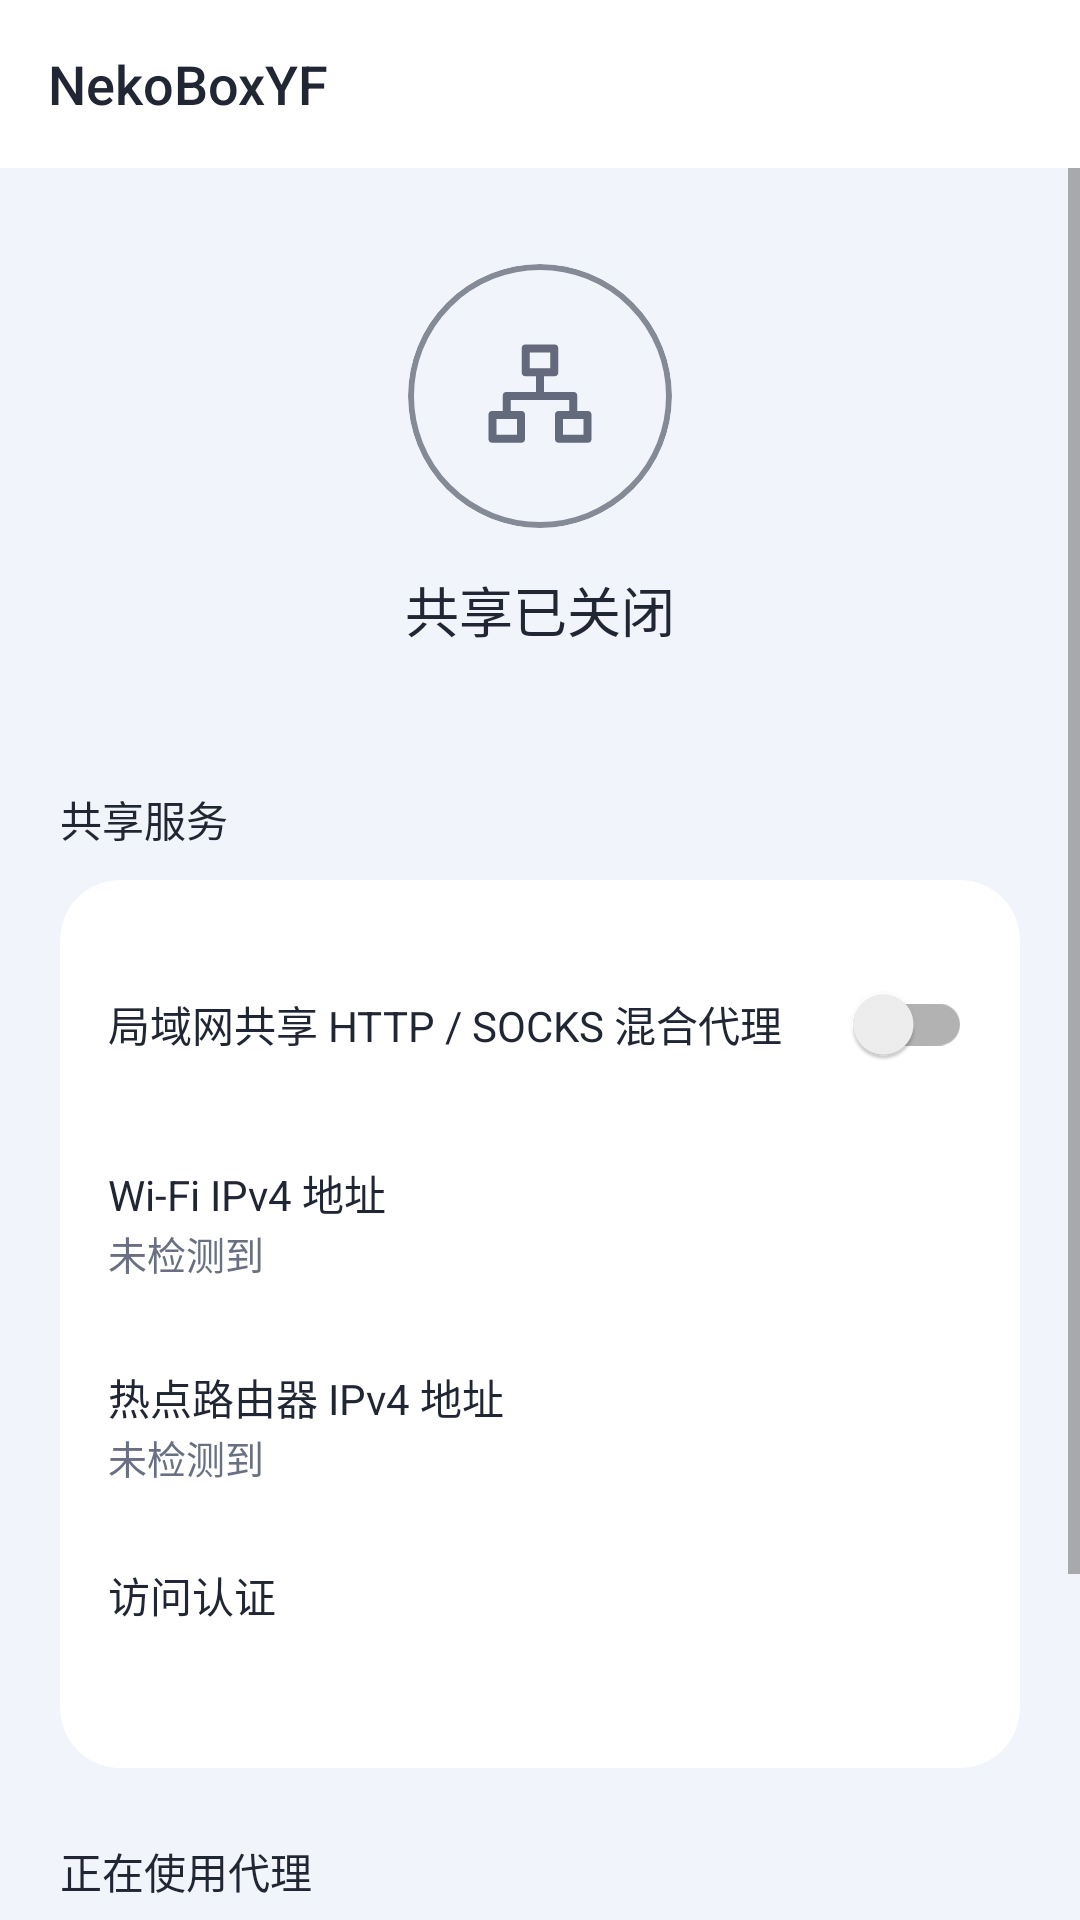

This screen was rendered from an Android layout file. Write that file and the resources it references.
<!-- AndroidManifest.xml: application theme Theme.Start -->
<!-- res/layout/layout_share.xml -->
<LinearLayout xmlns:android="http://schemas.android.com/apk/res/android" xmlns:app="http://schemas.android.com/apk/res-auto" android:layout_width="match_parent" android:layout_height="match_parent" android:orientation="vertical" android:background="#F1F4FA">
<include layout="@layout/layout_appbar"/>
<ScrollView android:layout_width="match_parent" android:layout_height="match_parent" android:clipToPadding="false" android:paddingBottom="16dp"><LinearLayout android:layout_width="match_parent" android:layout_height="wrap_content" android:orientation="vertical" android:padding="@dimen/lab_content_inset">
<com.google.android.material.card.MaterialCardView android:id="@+id/share_ring" android:layout_width="88dp" android:layout_height="88dp" android:layout_gravity="center_horizontal" android:layout_marginTop="12dp" app:cardCornerRadius="44dp" app:cardElevation="0dp" app:cardBackgroundColor="@android:color/transparent" app:strokeWidth="2dp" app:strokeColor="#858B96"><ImageView android:id="@+id/share_state_icon" android:layout_width="38dp" android:layout_height="38dp" android:layout_gravity="center" android:src="@drawable/ic_share_network" android:contentDescription="共享状态"/></com.google.android.material.card.MaterialCardView>
<TextView android:id="@+id/share_running_state" android:layout_width="match_parent" android:layout_height="wrap_content" android:gravity="center" android:layout_marginTop="14dp" android:text="共享已关闭" android:textSize="18sp" android:textColor="#202633"/>
<TextView android:id="@+id/share_status" android:layout_width="match_parent" android:layout_height="wrap_content" android:gravity="center" android:layout_marginTop="6dp" android:textSize="12sp" android:textColor="#687082"/>
<TextView android:layout_width="match_parent" android:layout_height="wrap_content" android:layout_marginTop="24dp" android:layout_marginBottom="10dp" android:text="共享服务" android:textSize="14sp" android:textColor="#202633"/>
<com.google.android.material.card.MaterialCardView android:layout_width="match_parent" android:layout_height="wrap_content" app:cardBackgroundColor="#FAFFFFFF" app:cardCornerRadius="20dp" app:cardElevation="0dp"><LinearLayout android:layout_width="match_parent" android:layout_height="wrap_content" android:padding="16dp" android:orientation="vertical">
<LinearLayout android:layout_width="match_parent" android:layout_height="64dp" android:gravity="center_vertical"><TextView android:layout_width="0dp" android:layout_height="wrap_content" android:layout_weight="1" android:text="局域网共享
HTTP / SOCKS 混合代理" android:textColor="#202633"/><androidx.appcompat.widget.SwitchCompat android:id="@+id/share_switch" android:layout_width="wrap_content" android:layout_height="48dp" android:contentDescription="局域网共享开关"/></LinearLayout>
<LinearLayout android:layout_width="match_parent" android:layout_height="68dp" android:gravity="center_vertical"><LinearLayout android:layout_width="0dp" android:layout_height="wrap_content" android:layout_weight="1" android:orientation="vertical"><TextView android:layout_width="match_parent" android:layout_height="wrap_content" android:text="Wi-Fi IPv4 地址" android:textColor="#202633" android:textSize="14sp"/><TextView android:id="@+id/wifi_address" android:layout_width="match_parent" android:layout_height="wrap_content" android:text="未检测到" android:textColor="#687082" android:textSize="13sp"/></LinearLayout><Button android:id="@+id/copy_wifi" style="@style/Widget.MaterialComponents.Button.TextButton" android:layout_width="64dp" android:layout_height="48dp" android:text="复制"/></LinearLayout><LinearLayout android:layout_width="match_parent" android:layout_height="68dp" android:gravity="center_vertical"><LinearLayout android:layout_width="0dp" android:layout_height="wrap_content" android:layout_weight="1" android:orientation="vertical"><TextView android:layout_width="match_parent" android:layout_height="wrap_content" android:text="热点路由器 IPv4 地址" android:textColor="#202633" android:textSize="14sp"/><TextView android:id="@+id/hotspot_address" android:layout_width="match_parent" android:layout_height="wrap_content" android:text="未检测到" android:textColor="#687082" android:textSize="13sp"/></LinearLayout><Button android:id="@+id/copy_hotspot" style="@style/Widget.MaterialComponents.Button.TextButton" android:layout_width="64dp" android:layout_height="48dp" android:text="复制"/></LinearLayout>
<LinearLayout android:id="@+id/share_auth_row" android:layout_width="match_parent" android:layout_height="64dp" android:gravity="center_vertical" android:background="?attr/selectableItemBackground" android:clickable="true" android:focusable="true"><LinearLayout android:layout_width="0dp" android:layout_height="wrap_content" android:layout_weight="1" android:orientation="vertical"><TextView android:layout_width="match_parent" android:layout_height="wrap_content" android:text="访问认证" android:textColor="#202633"/><TextView android:id="@+id/share_auth_summary" android:layout_width="match_parent" android:layout_height="wrap_content" android:textColor="#687082"/></LinearLayout><TextView android:id="@+id/share_auth_state" android:layout_width="wrap_content" android:layout_height="wrap_content" android:textColor="?colorPrimary"/></LinearLayout>
</LinearLayout></com.google.android.material.card.MaterialCardView>
<TextView android:layout_width="match_parent" android:layout_height="wrap_content" android:layout_marginTop="24dp" android:layout_marginBottom="10dp" android:text="正在使用代理" android:textSize="14sp" android:textColor="#202633"/>
<com.google.android.material.card.MaterialCardView android:layout_width="match_parent" android:layout_height="wrap_content" app:cardBackgroundColor="#FAFFFFFF" app:cardCornerRadius="20dp" app:cardElevation="0dp"><TextView android:id="@+id/share_clients" android:layout_width="match_parent" android:layout_height="wrap_content" android:minHeight="100dp" android:gravity="center" android:padding="@dimen/lab_content_inset" android:text="等待连接数据" android:textColor="#687082" android:textSize="13sp"/></com.google.android.material.card.MaterialCardView>
</LinearLayout></ScrollView></LinearLayout>
<!-- res/layout/layout_appbar.xml (included above) -->
<?xml version="1.0" encoding="utf-8"?>
<com.google.android.material.appbar.AppBarLayout xmlns:android="http://schemas.android.com/apk/res/android"
    xmlns:app="http://schemas.android.com/apk/res-auto"
    android:id="@+id/appbar"
    android:layout_width="match_parent"
    android:layout_height="wrap_content"
    android:background="@android:color/white"
    app:elevation="0dp"
    app:liftOnScroll="false">

    <com.google.android.material.appbar.MaterialToolbar
        android:id="@+id/toolbar"
        android:layout_width="match_parent"
        android:layout_height="56dp"
        android:background="@android:color/white"
        android:theme="@style/ThemeOverlay.MaterialComponents.Light"
        android:touchscreenBlocksFocus="false"
        app:navigationIconTint="#202633"
        app:popupTheme="@style/ThemeOverlay.AppCompat.Light"
        app:titleTextColor="#202633"
        app:titleTextAppearance="@style/LabToolbarTitle"
        app:titleMarginTop="0dp"
        app:titleMarginBottom="0dp"
        app:title="@string/app_name" />
</com.google.android.material.appbar.AppBarLayout>
<!-- resources referenced by this layout -->
<resources>
  <dimen name="lab_content_inset">20dp</dimen>
  <!-- drawable ic_share_network (drawable) -->
  <vector xmlns:android="http://schemas.android.com/apk/res/android" android:width="38dp" android:height="38dp" android:viewportWidth="24" android:viewportHeight="24">
      <path android:fillColor="#00000000" android:strokeColor="#626A7B" android:strokeWidth="1.7" android:strokeLineCap="round" android:strokeLineJoin="round" android:pathData="M12,7 L12,12 M5,16 L5,12 L19,12 L19,16 M9,2 L15,2 L15,7 L9,7 Z M2,16 L8,16 L8,21 L2,21 Z M16,16 L22,16 L22,21 L16,21 Z" />
  </vector>
  <string name="app_name" translatable="false">NekoBoxYF</string>
  <style name="LabToolbarTitle" parent="TextAppearance.AppCompat.Title">
  <item name="android:textSize">18sp</item><item name="android:textStyle">normal</item>
  </style>
  <style name="Theme.Start" parent="Theme.MaterialComponents.DayNight">
          <item name="android:navigationBarColor">@android:color/transparent</item>
          <item name="colorPrimary">@android:color/transparent</item>
          <item name="colorPrimaryDark">@android:color/transparent</item>
          <item name="android:backgroundDimEnabled">false</item>
          <item name="android:windowNoTitle">true</item>
          <item name="windowActionBar">false</item>
          <item name="windowNoTitle">true</item>
      </style>
</resources>
